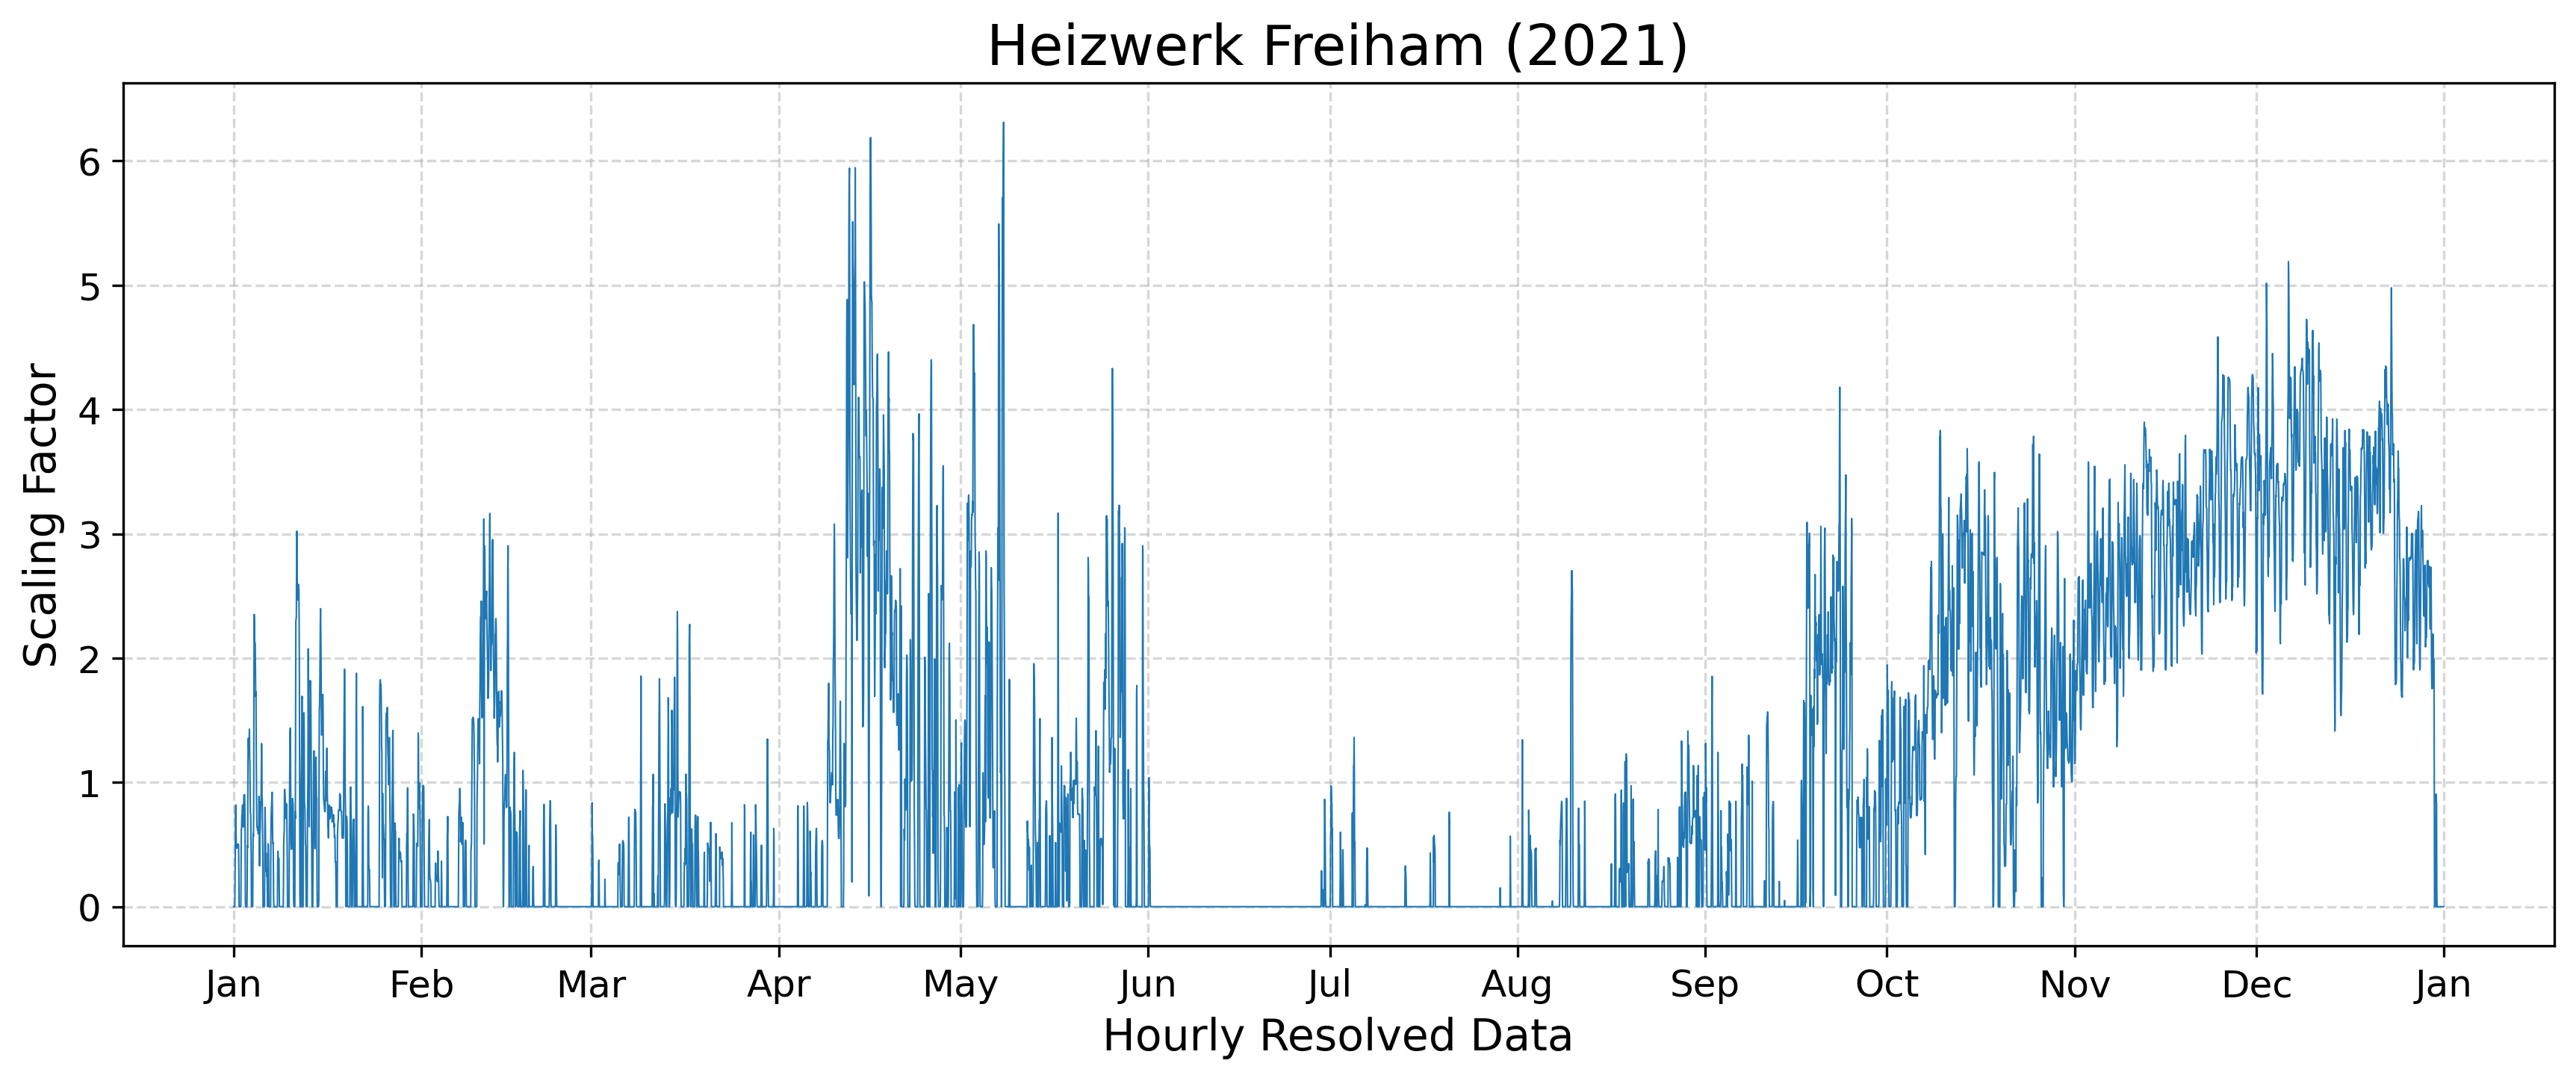

Data behind this chart, as committed beside it:
year, component, timestamp, scaling_factor
2021, CO2/CO/NOx, 2021-01-01 00:00:00+01:00, 0.0
2021, CO2/CO/NOx, 2021-01-01 01:00:00+01:00, 0.0
2021, CO2/CO/NOx, 2021-01-01 02:00:00+01:00, 0.0
2021, CO2/CO/NOx, 2021-01-01 03:00:00+01:00, 0.0
2021, CO2/CO/NOx, 2021-01-01 04:00:00+01:00, 0.0
2021, CO2/CO/NOx, 2021-01-01 05:00:00+01:00, 0.0
2021, CO2/CO/NOx, 2021-01-01 06:00:00+01:00, 0.2224
2021, CO2/CO/NOx, 2021-01-01 07:00:00+01:00, 0.5341
2021, CO2/CO/NOx, 2021-01-01 08:00:00+01:00, 0.7561
2021, CO2/CO/NOx, 2021-01-01 09:00:00+01:00, 0.8179
2021, CO2/CO/NOx, 2021-01-01 10:00:00+01:00, 0.5992
2021, CO2/CO/NOx, 2021-01-01 11:00:00+01:00, 0.4729
2021, CO2/CO/NOx, 2021-01-01 12:00:00+01:00, 0.4721
2021, CO2/CO/NOx, 2021-01-01 13:00:00+01:00, 0.4692
2021, CO2/CO/NOx, 2021-01-01 14:00:00+01:00, 0.4826
2021, CO2/CO/NOx, 2021-01-01 15:00:00+01:00, 0.5017
2021, CO2/CO/NOx, 2021-01-01 16:00:00+01:00, 0.4921
2021, CO2/CO/NOx, 2021-01-01 17:00:00+01:00, 0.5001
2021, CO2/CO/NOx, 2021-01-01 18:00:00+01:00, 0.4993
2021, CO2/CO/NOx, 2021-01-01 19:00:00+01:00, 0.5034
2021, CO2/CO/NOx, 2021-01-01 20:00:00+01:00, 0.4996
2021, CO2/CO/NOx, 2021-01-01 21:00:00+01:00, 0.2992
2021, CO2/CO/NOx, 2021-01-01 22:00:00+01:00, 0.0
2021, CO2/CO/NOx, 2021-01-01 23:00:00+01:00, 0.0
2021, CO2/CO/NOx, 2021-01-02 00:00:00+01:00, 0.0
2021, CO2/CO/NOx, 2021-01-02 01:00:00+01:00, 0.0
2021, CO2/CO/NOx, 2021-01-02 02:00:00+01:00, 0.0
2021, CO2/CO/NOx, 2021-01-02 03:00:00+01:00, 0.0
2021, CO2/CO/NOx, 2021-01-02 04:00:00+01:00, 0.0
2021, CO2/CO/NOx, 2021-01-02 05:00:00+01:00, 0.0
2021, CO2/CO/NOx, 2021-01-02 06:00:00+01:00, 0.3355
2021, CO2/CO/NOx, 2021-01-02 07:00:00+01:00, 0.6234
2021, CO2/CO/NOx, 2021-01-02 08:00:00+01:00, 0.6311
2021, CO2/CO/NOx, 2021-01-02 09:00:00+01:00, 0.7354
2021, CO2/CO/NOx, 2021-01-02 10:00:00+01:00, 0.7358
2021, CO2/CO/NOx, 2021-01-02 11:00:00+01:00, 0.7861
2021, CO2/CO/NOx, 2021-01-02 12:00:00+01:00, 0.8188
2021, CO2/CO/NOx, 2021-01-02 13:00:00+01:00, 0.6593
2021, CO2/CO/NOx, 2021-01-02 14:00:00+01:00, 0.6599
2021, CO2/CO/NOx, 2021-01-02 15:00:00+01:00, 0.6411
2021, CO2/CO/NOx, 2021-01-02 16:00:00+01:00, 0.7453
2021, CO2/CO/NOx, 2021-01-02 17:00:00+01:00, 0.8951
2021, CO2/CO/NOx, 2021-01-02 18:00:00+01:00, 0.8916
2021, CO2/CO/NOx, 2021-01-02 19:00:00+01:00, 0.902
2021, CO2/CO/NOx, 2021-01-02 20:00:00+01:00, 0.8983
2021, CO2/CO/NOx, 2021-01-02 21:00:00+01:00, 0.8065
2021, CO2/CO/NOx, 2021-01-02 22:00:00+01:00, 0.5544
2021, CO2/CO/NOx, 2021-01-02 23:00:00+01:00, 0.03236
2021, CO2/CO/NOx, 2021-01-03 00:00:00+01:00, 0.0
2021, CO2/CO/NOx, 2021-01-03 01:00:00+01:00, 0.0
2021, CO2/CO/NOx, 2021-01-03 02:00:00+01:00, 0.0
2021, CO2/CO/NOx, 2021-01-03 03:00:00+01:00, 0.0
2021, CO2/CO/NOx, 2021-01-03 04:00:00+01:00, 0.0
2021, CO2/CO/NOx, 2021-01-03 05:00:00+01:00, 0.0
2021, CO2/CO/NOx, 2021-01-03 06:00:00+01:00, 0.129
2021, CO2/CO/NOx, 2021-01-03 07:00:00+01:00, 0.4897
2021, CO2/CO/NOx, 2021-01-03 08:00:00+01:00, 0.477
2021, CO2/CO/NOx, 2021-01-03 09:00:00+01:00, 1.044
2021, CO2/CO/NOx, 2021-01-03 10:00:00+01:00, 1.322
2021, CO2/CO/NOx, 2021-01-03 11:00:00+01:00, 1.356
... 8,699 more rows
